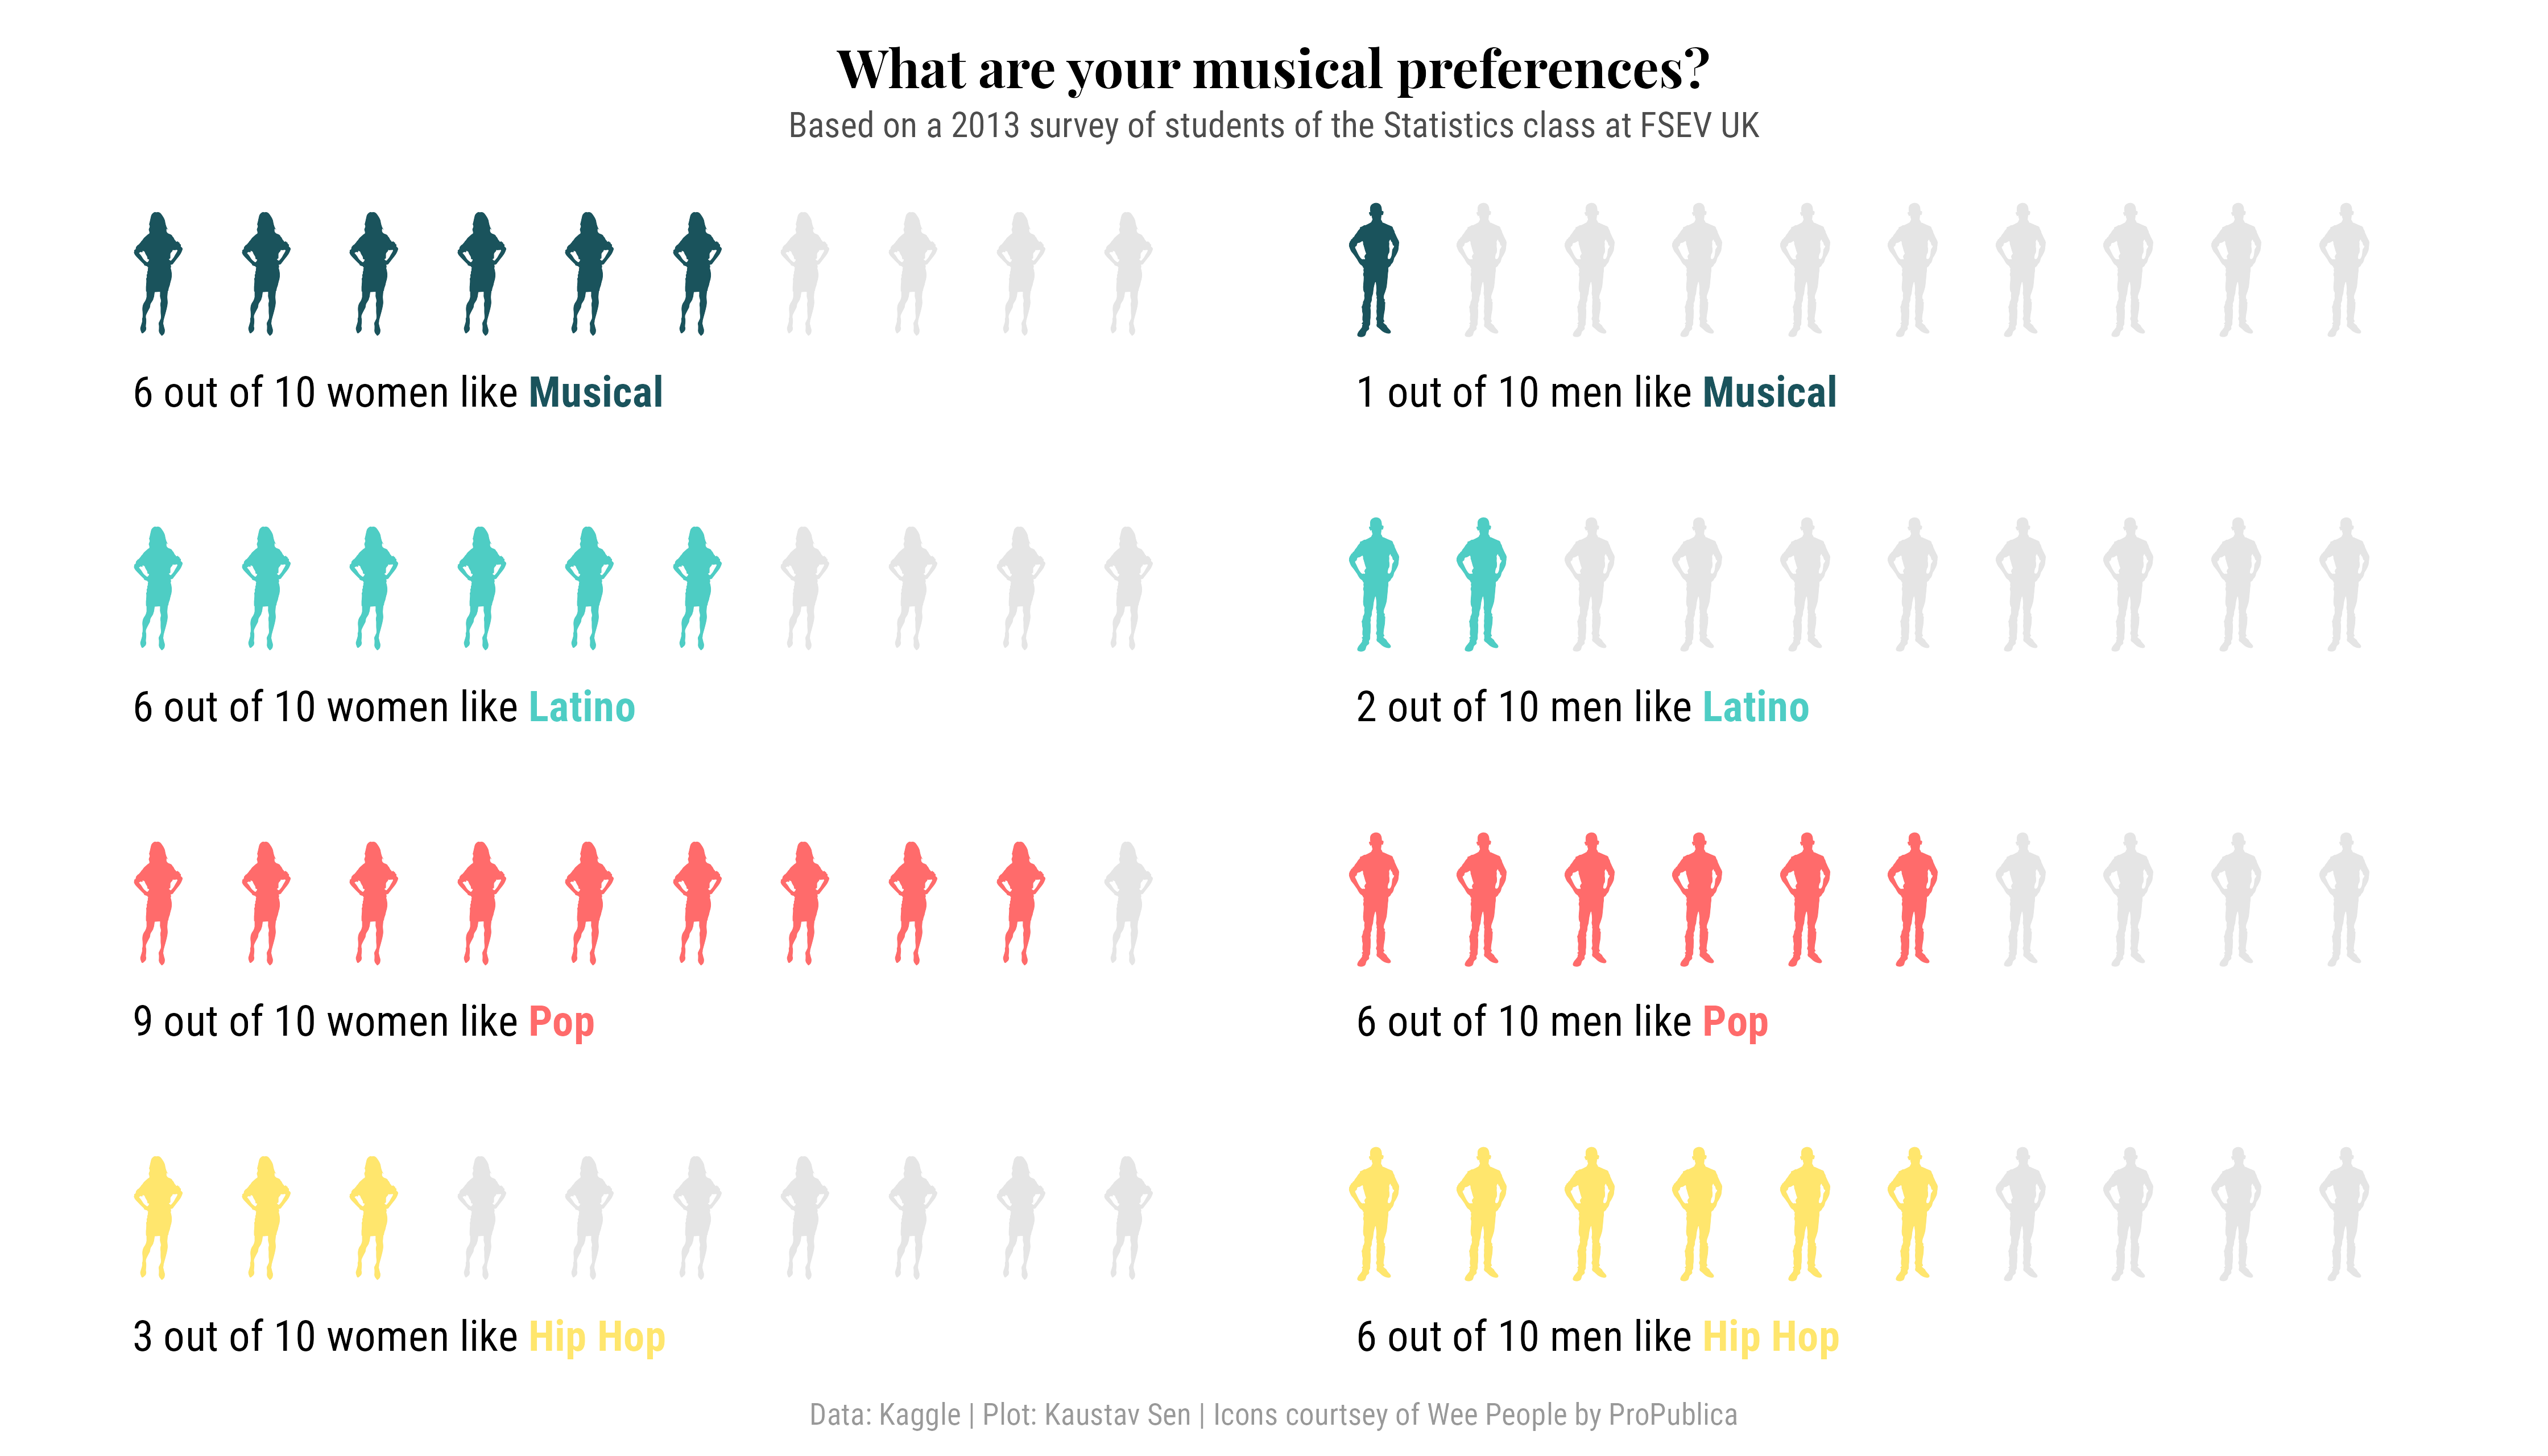

Here is the R script that generated this plot:
library(tidyverse)
library(patchwork)
library(here)

responses <- read_csv(here("day_02", "data", "responses.csv")) %>% janitor::clean_names()
genres <- c("musical", "latino", "hiphop_rap", "pop")

music_preferences <- 
  responses %>% 
  filter(!is.na(gender)) %>% 
  select(slow_songs_or_fast_songs:opera, gender) %>% 
  mutate(student_id = row_number()) %>% 
  pivot_longer(cols = slow_songs_or_fast_songs:opera, names_to = "song_type", values_to = "response") %>% 
  filter(response %in% c(1, 5)) %>% 
  count(gender, song_type, response) %>% 
  group_by(gender, song_type) %>% 
  mutate(prop = round((n / sum(n))*10, 0)) %>% 
  ungroup() 

df <- 
  music_preferences %>% 
  filter(response == 5) %>% 
  select(gender, song_type, prop, response) %>% 
  pivot_wider(names_from = gender, values_from = prop) %>% 
  filter(song_type %in% genres) %>% 
  rowwise() %>% 
  mutate(
    song_type = factor(song_type, levels = c("hiphop_rap", "pop", "latino", "musical")),
    female_total = str_flatten(rep("k", 10)),
    female_like = str_flatten(rep("k", female)),
    male_total = str_flatten(rep("A", 10)),
    male_like = str_flatten(rep("A", male))
  )

labels_female <- 
  tribble(
    ~song_type, ~label,
    "pop", "9 out of 10 women like <span style='color: #ff6b6b'>**Pop**</span>",
    "musical", "6 out of 10 women like <span style='color: #1a535c'>**Musical**</span>",
    "latino", "6 out of 10 women like <span style='color: #4ecdc4'>**Latino**</span>",
    "hiphop_rap", "3 out of 10 women like <span style='color: #ffe66d'>**Hip Hop**</span>"
  )

labels_male <- 
  tribble(
    ~song_type, ~label,
    "pop", "6 out of 10 men like <span style='color: #ff6b6b'>**Pop**</span>",
    "musical", "1 out of 10 men like <span style='color: #1a535c'>**Musical**</span>",
    "latino", "2 out of 10 men like <span style='color: #4ecdc4'>**Latino**</span>",
    "hiphop_rap", "6 out of 10 men like <span style='color: #ffe66d'>**Hip Hop**</span>"
  )

p_female <- 
  ggplot(df, aes(x = 1, y = song_type)) +
  geom_text(aes(label = female_total), family = "WeePeople", size = 25, color = "grey90", hjust = 0) +
  geom_text(aes(label = female_like, color = song_type), 
            family = "WeePeople", size = 25, show.legend = FALSE, hjust = 0) +
  ggtext::geom_richtext(data = labels_female,
            aes(x = 1.02, label = label), nudge_y = -0.4, hjust = 0, size = 6, family = "Roboto Condensed", label.color = NA) +
  scale_x_continuous(limits = c(1, 2)) +
  scale_color_manual(values = c("musical" = "#1a535c", "latino" = "#4ecdc4", "pop" = "#ff6b6b", "hiphop_rap" = "#ffe66d")) +
  coord_cartesian(expand = FALSE, clip = "off") +
  theme_void() 

p_male <- 
  ggplot(df, aes(x = 1, y = song_type)) +
  geom_text(aes(label = male_total), family = "WeePeople", size = 25, color = "grey90", hjust = 0) +
  geom_text(aes(label = male_like, color = song_type), 
            family = "WeePeople", size = 25, show.legend = FALSE, hjust = 0) +
  ggtext::geom_richtext(data = labels_male,
            aes(x = 1.02, label = label), nudge_y = -0.4, hjust = 0, size = 6, family = "Roboto Condensed", label.color = NA) +
  scale_x_continuous(limits = c(1, 2)) +
  scale_color_manual(values = c("musical" = "#1a535c", "latino" = "#4ecdc4", "pop" = "#ff6b6b", "hiphop_rap" = "#ffe66d")) +
  coord_cartesian(expand = FALSE, clip = "off") +
  theme_void() 

p <- p_female + p_male +
  plot_annotation(
    title = "What are your musical preferences?",
    subtitle = "Based on a 2013 survey of students of the Statistics class at FSEV UK",
    caption = "Data: Kaggle | Plot: Kaustav Sen | Icons courtsey of Wee People by ProPublica"
  ) &
  theme(
    plot.margin = margin(20, 20, 10, 20),
    plot.title.position = "plot",
    plot.caption.position = "plot",
    plot.title = element_text(family = "Playfair Display", size = 21, face = "bold", hjust = 0.5),
    plot.subtitle = element_text(family = "Roboto Condensed", color = "grey30", size = 14, hjust = 0.5, margin = margin(b = 30)),
    plot.caption = element_text(family = "Roboto Condensed", color = "grey60", size = 12, hjust = 0.5, margin = margin(t = 15))
  )

ragg::agg_png(here("day_02", "day_02.png"), width = 14, height = 8, units = "in", res = 320)
print(p)
dev.off()
